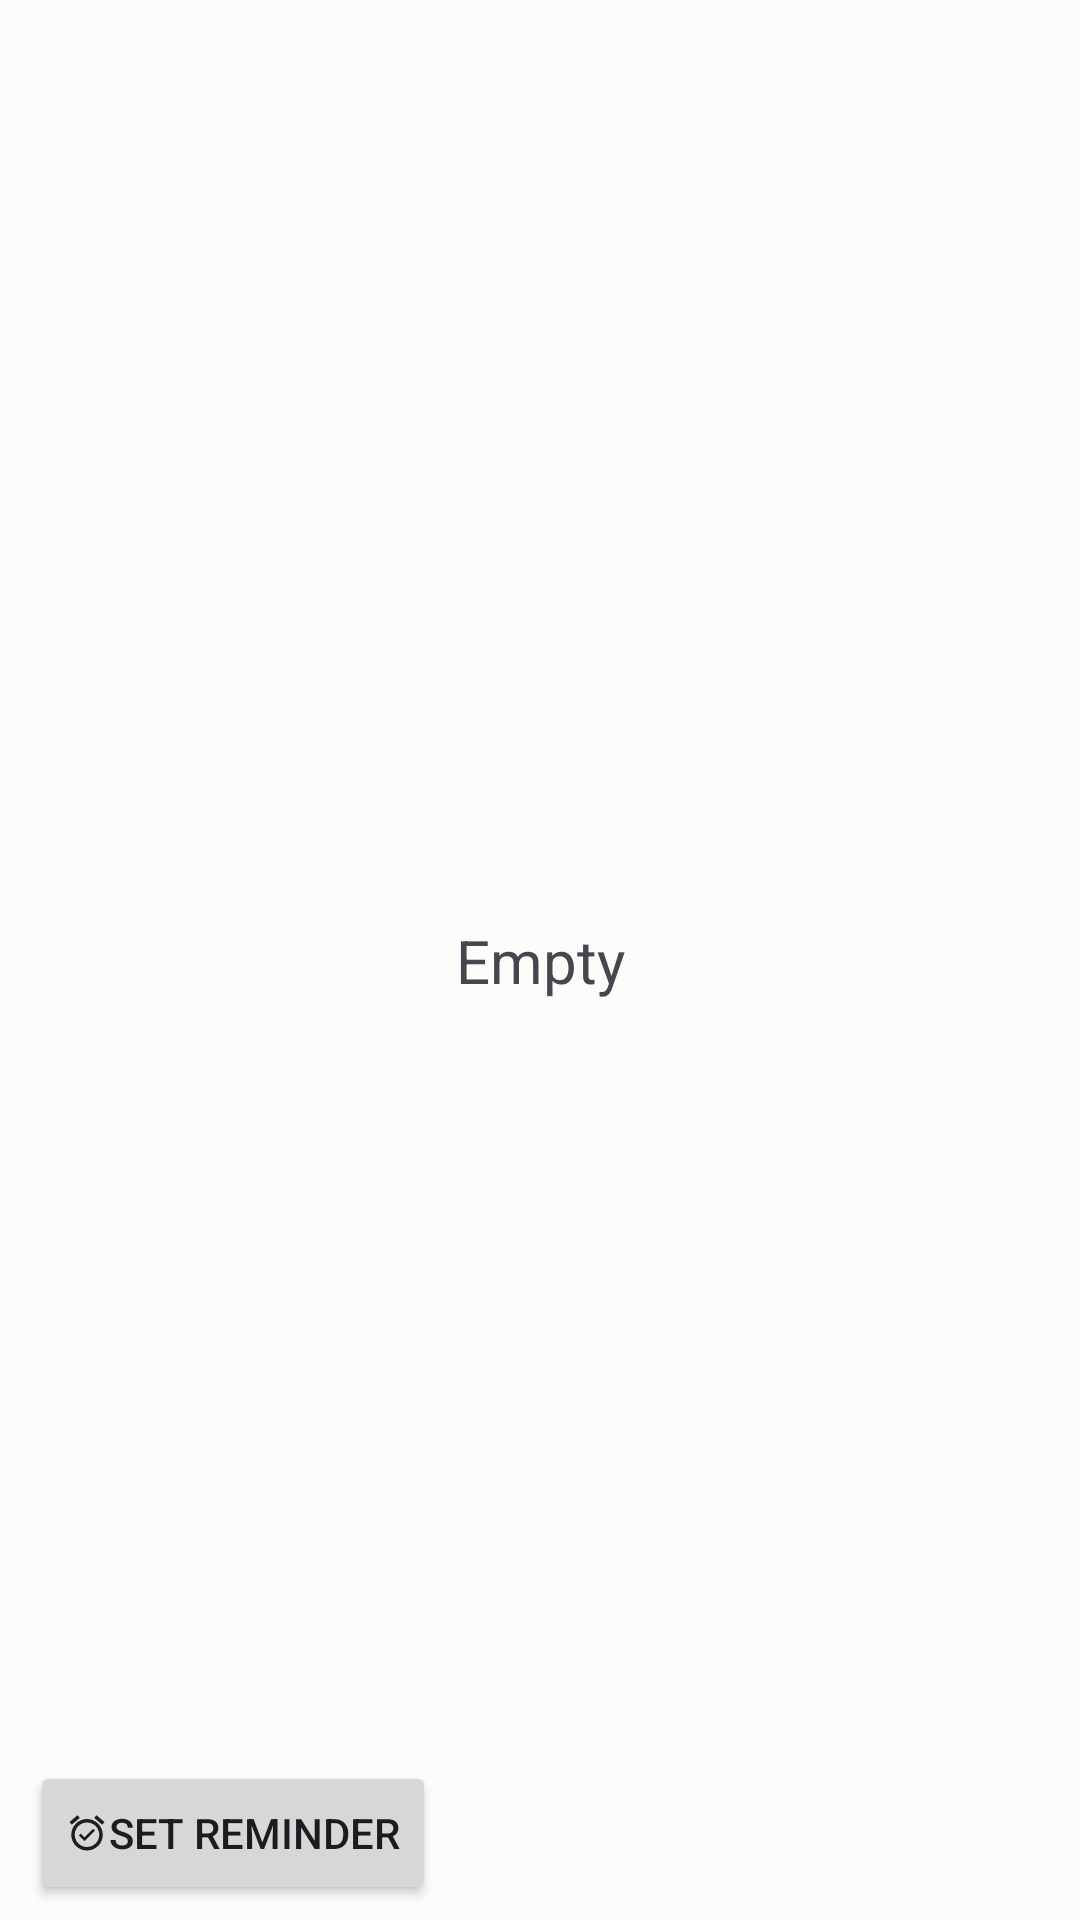

Write the Android layout XML for this screen, with the resource values it uses.
<!-- AndroidManifest.xml: application theme Base.Theme.ShoppingListLight -->
<!-- res/layout/activity_shop_list.xml -->
<?xml version="1.0" encoding="utf-8"?>
<androidx.constraintlayout.widget.ConstraintLayout xmlns:android="http://schemas.android.com/apk/res/android"
    xmlns:app="http://schemas.android.com/apk/res-auto"
    xmlns:tools="http://schemas.android.com/tools"
    android:layout_width="match_parent"
    android:layout_height="match_parent"
    tools:context=".activities.ShopListActivity">

    <androidx.recyclerview.widget.RecyclerView
        android:id="@+id/rcView"
        android:layout_width="match_parent"
        android:layout_height="match_parent"
        app:layout_constraintBottom_toTopOf="@+id/linearLayout2"
        app:layout_constraintEnd_toEndOf="parent"
        app:layout_constraintStart_toStartOf="parent"
        app:layout_constraintTop_toTopOf="parent">

    </androidx.recyclerview.widget.RecyclerView>

    <TextView
        android:id="@+id/tvEmpty"
        android:layout_width="wrap_content"
        android:layout_height="wrap_content"
        android:text="Empty"
        android:textSize="20sp"
        app:layout_constraintBottom_toBottomOf="parent"
        app:layout_constraintEnd_toEndOf="@+id/rcView"
        app:layout_constraintStart_toStartOf="parent"
        app:layout_constraintTop_toTopOf="parent" />

    <LinearLayout
        android:id="@+id/linearLayout2"
        android:layout_width="match_parent"
        android:layout_height="wrap_content"
        android:orientation="horizontal"
        android:padding="5dp"
        app:layout_constraintBottom_toBottomOf="parent"
        app:layout_constraintEnd_toEndOf="parent"
        app:layout_constraintStart_toStartOf="parent">

        <Button
            android:id="@+id/selectDateTimeButton"
            android:layout_width="wrap_content"
            android:layout_height="wrap_content"
            android:layout_marginStart="5dp"
            android:text="@string/tv_set_reminder"
            app:drawableStartCompat="@drawable/ic_alarm_reminder"
            app:icon="@drawable/ic_alarm_reminder" />

        <ImageView
            android:id="@+id/iClearReminder"
            android:layout_width="wrap_content"
            android:layout_height="wrap_content"
            android:layout_marginStart="5dp"
            android:layout_marginTop="11dp"
            android:src="@drawable/ic_clear"
            android:visibility="invisible" />
    </LinearLayout>

</androidx.constraintlayout.widget.ConstraintLayout>
<!-- resources referenced by this layout -->
<resources>
  <!-- drawable ic_alarm_reminder (drawable) -->
  <vector android:alpha="0.99" android:height="14dp"
      android:tint="?attr/colorOnSurface" android:viewportHeight="24"
      android:viewportWidth="24" android:width="14dp" xmlns:android="http://schemas.android.com/apk/res/android">
      <path android:fillColor="@android:color/white" android:pathData="M22,5.72l-4.6,-3.86 -1.29,1.53 4.6,3.86L22,5.72zM7.88,3.39L6.6,1.86 2,5.71l1.29,1.53 4.59,-3.85zM12,4c-4.97,0 -9,4.03 -9,9s4.02,9 9,9c4.97,0 9,-4.03 9,-9s-4.03,-9 -9,-9zM12,20c-3.87,0 -7,-3.13 -7,-7s3.13,-7 7,-7 7,3.13 7,7 -3.13,7 -7,7zM10.54,14.53L8.41,12.4l-1.06,1.06 3.18,3.18 6,-6 -1.06,-1.06 -4.93,4.95z"/>
  </vector>
  <string name="tv_set_reminder">Set reminder</string>
  <color name="md_theme_light_primary">#006B5B</color>
  <color name="md_theme_light_onPrimary">#FFFFFF</color>
  <color name="md_theme_light_primaryContainer">#78F8DD</color>
  <color name="md_theme_light_onPrimaryContainer">#00201A</color>
  <color name="md_theme_light_secondary">#4A635D</color>
  <color name="md_theme_light_onSecondary">#FFFFFF</color>
  <color name="md_theme_light_secondaryContainer">#CDE8E0</color>
  <color name="md_theme_light_onSecondaryContainer">#06201B</color>
  <color name="md_theme_light_tertiary">#436278</color>
  <color name="md_theme_light_onTertiary">#FFFFFF</color>
  <color name="md_theme_light_tertiaryContainer">#C8E6FF</color>
  <color name="md_theme_light_onTertiaryContainer">#001E2F</color>
  <color name="md_theme_light_error">#BA1A1A</color>
  <color name="md_theme_light_errorContainer">#FFDAD6</color>
  <color name="md_theme_light_onError">#FFFFFF</color>
  <color name="md_theme_light_onErrorContainer">#410002</color>
  <color name="md_theme_light_background">#FAFDFA</color>
  <color name="md_theme_light_onBackground">#191C1B</color>
  <color name="md_theme_light_surface">#FAFDFA</color>
  <color name="md_theme_light_onSurface">#191C1B</color>
  <color name="md_theme_light_surfaceVariant">#DBE5E0</color>
  <color name="md_theme_light_onSurfaceVariant">#3F4946</color>
  <color name="md_theme_light_outline">#6F7976</color>
  <color name="md_theme_light_inverseOnSurface">#EFF1EF</color>
  <color name="md_theme_light_inverseSurface">#2E3130</color>
  <color name="md_theme_light_inversePrimary">#59DBC2</color>
</resources>
